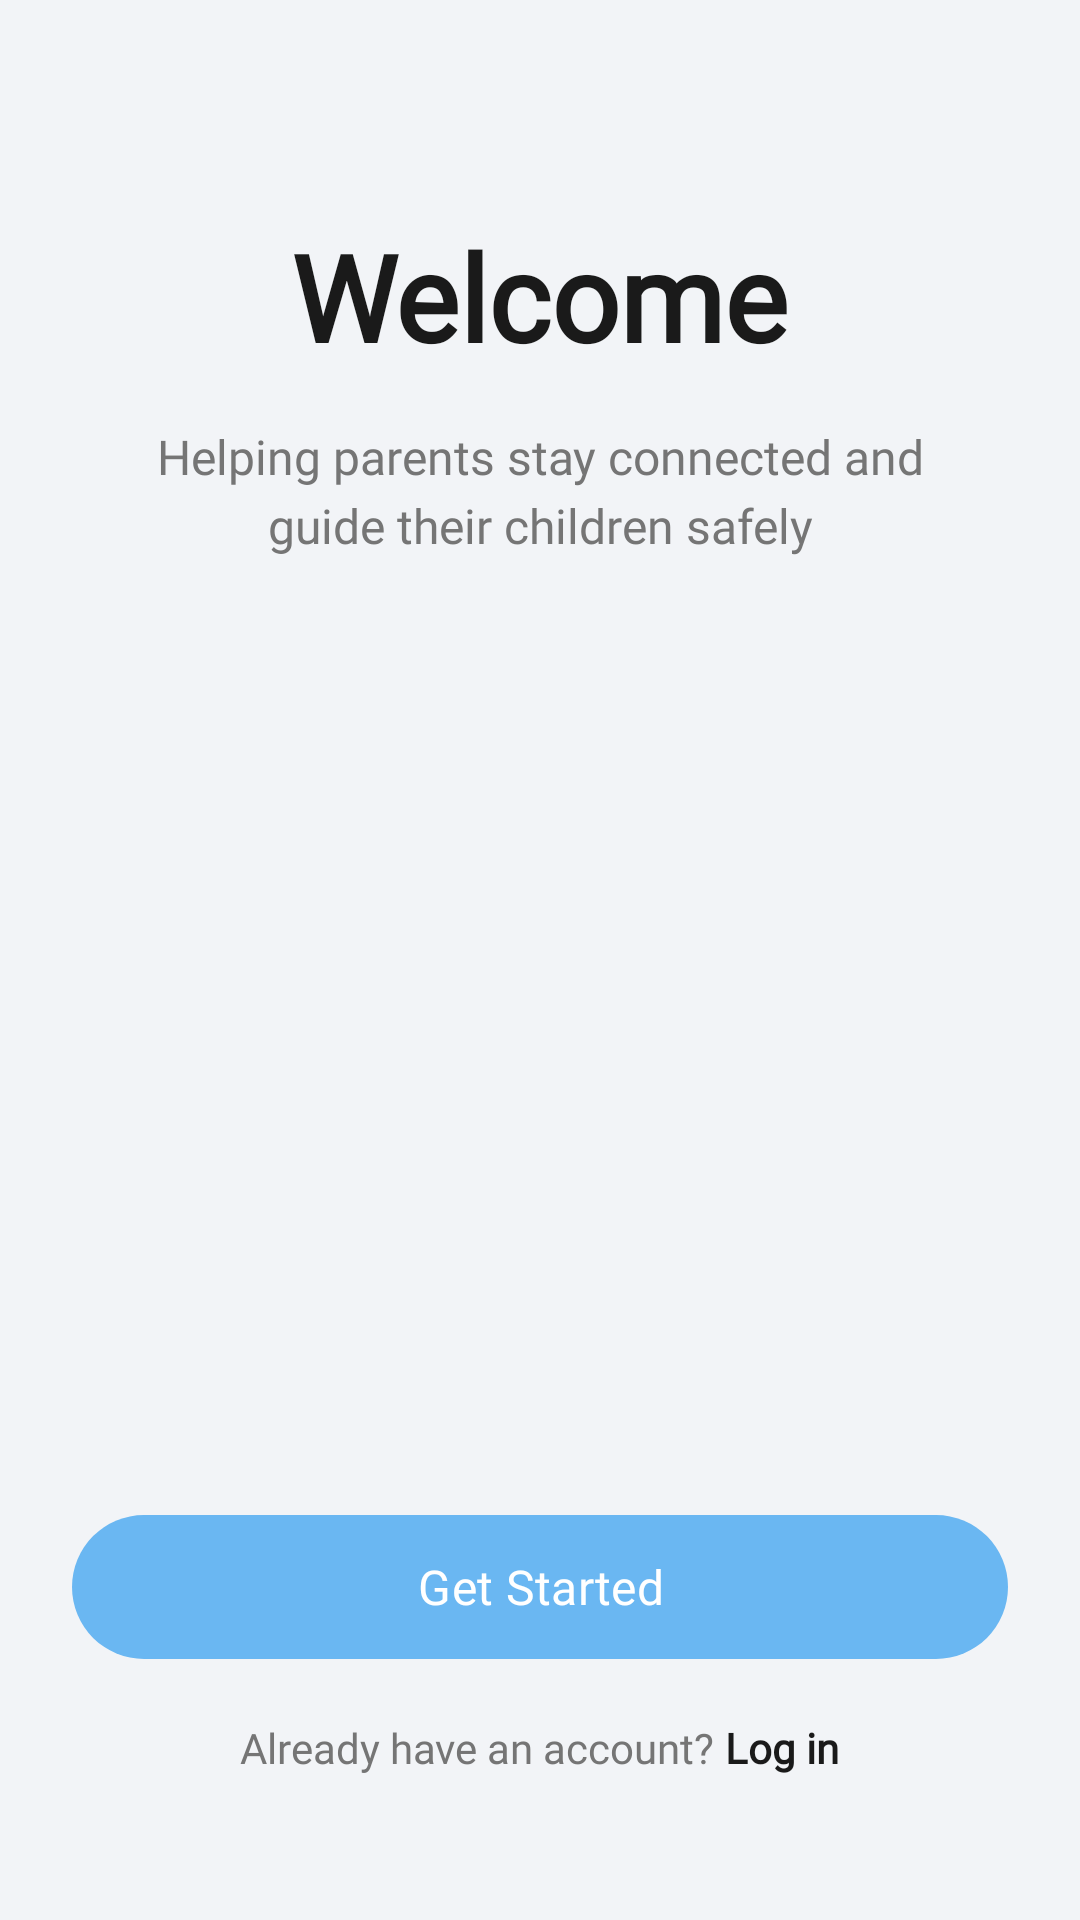

This screen was rendered from an Android layout file. Write that file and the resources it references.
<!-- AndroidManifest.xml: application theme Theme.ChildControl -->
<!-- res/layout/activity_main.xml -->
<?xml version="1.0" encoding="utf-8"?>
<LinearLayout xmlns:android="http://schemas.android.com/apk/res/android"
    xmlns:app="http://schemas.android.com/apk/res-auto"
    android:id="@+id/main"
    android:layout_width="match_parent"
    android:layout_height="match_parent"
    android:background="?attr/colorSurface"
    android:gravity="center_horizontal"
    android:orientation="vertical"
    android:padding="@dimen/screen_padding">

    <TextView
        android:id="@+id/txtWelcome"
        android:layout_width="wrap_content"
        android:layout_height="wrap_content"
        android:layout_marginTop="@dimen/section_margin_top"
        android:fontFamily="@font/baloo"
        android:text="Welcome"
        android:textColor="?attr/colorOnSurface"
        android:textSize="@dimen/welcome_title_size"
        android:textStyle="bold" />

    <TextView
        android:layout_width="match_parent"
        android:layout_height="wrap_content"
        android:layout_marginTop="@dimen/element_spacing_medium"
        android:fontFamily="@font/lexend_deca"
        android:gravity="center"
        android:lineSpacingExtra="4dp"
        android:paddingHorizontal="@dimen/element_spacing_large"
        android:text="Helping parents stay connected and guide their children safely"
        android:textColor="?attr/colorOnSurfaceVariant"
        android:textSize="@dimen/text_size_body" />

    <ImageView
        android:layout_width="match_parent"
        android:layout_height="0dp"
        android:layout_marginTop="@dimen/element_spacing_extra_large"
        android:layout_marginBottom="@dimen/element_spacing_extra_large"
        android:layout_weight="1"
        android:scaleType="fitCenter"
        android:src="@drawable/welcome" />

    <com.google.android.material.button.MaterialButton
        android:id="@+id/btnCreateAccount"
        android:layout_width="match_parent"
        android:layout_height="@dimen/button_height"
        android:fontFamily="@font/lexend_deca"
        android:text="Get Started"
        android:textAllCaps="false"
        android:textSize="@dimen/text_size_body"
        app:backgroundTint="?attr/colorPrimary"
        app:cornerRadius="@dimen/button_corner_radius" />

    <LinearLayout
        android:layout_width="wrap_content"
        android:layout_height="wrap_content"
        android:layout_marginTop="@dimen/element_spacing_medium"
        android:layout_marginBottom="@dimen/element_spacing_large"
        android:gravity="center"
        android:orientation="horizontal">

        <TextView
            android:layout_width="wrap_content"
            android:layout_height="wrap_content"
            android:fontFamily="@font/lexend_deca"
            android:text="Already have an account? "
            android:textColor="?attr/colorOnSurfaceVariant"
            android:textSize="@dimen/text_size_body_small" />

        <TextView
            android:id="@+id/btnLogin"
            android:layout_width="wrap_content"
            android:layout_height="wrap_content"
            android:fontFamily="@font/lexend_deca"
            android:text="Log in"
            android:textColor="?attr/colorOnSurface"
            android:textSize="@dimen/text_size_body_small"
            android:textStyle="bold" />
    </LinearLayout>

</LinearLayout>
<!-- resources referenced by this layout -->
<resources>
  <dimen name="button_corner_radius">28dp</dimen>
  <dimen name="button_height">56dp</dimen>
  <dimen name="element_spacing_extra_large">32dp</dimen>
  <dimen name="element_spacing_large">24dp</dimen>
  <dimen name="element_spacing_medium">16dp</dimen>
  <dimen name="screen_padding">24dp</dimen>
  <dimen name="section_margin_top">48dp</dimen>
  <dimen name="text_size_body">16sp</dimen>
  <dimen name="text_size_body_small">14sp</dimen>
  <dimen name="welcome_title_size">40sp</dimen>
  <style name="Theme.ChildControl" parent="Theme.Material3.Light.NoActionBar">
          <item name="colorPrimary">@color/kidly_blue</item>
          <item name="colorOnPrimary">#FFFFFF</item>
  
          
          <item name="colorSurface">@color/ghost_gray</item>
          <item name="android:windowBackground">@color/ghost_gray</item>
          <item name="colorOnSurface">@color/color_on_surface</item>
  
          
          <item name="colorSurfaceVariant">#FFFFFF</item>
          <item name="colorOnSurfaceVariant">@color/color_on_surface_variant</item>
  
          <item name="android:statusBarColor">@android:color/transparent</item>
          <item name="android:navigationBarColor">@android:color/transparent</item>
          <item name="android:windowLightStatusBar" tools:targetApi="m">true</item>
          <item name="android:windowLayoutInDisplayCutoutMode" tools:targetApi="p">shortEdges</item>
      </style>
  <color name="kidly_blue">#6AB7F2</color>
  <color name="ghost_gray">#F2F4F7</color>
  <color name="color_on_surface">#1A1A1A</color>
  <color name="color_on_surface_variant">#757575</color>
</resources>
